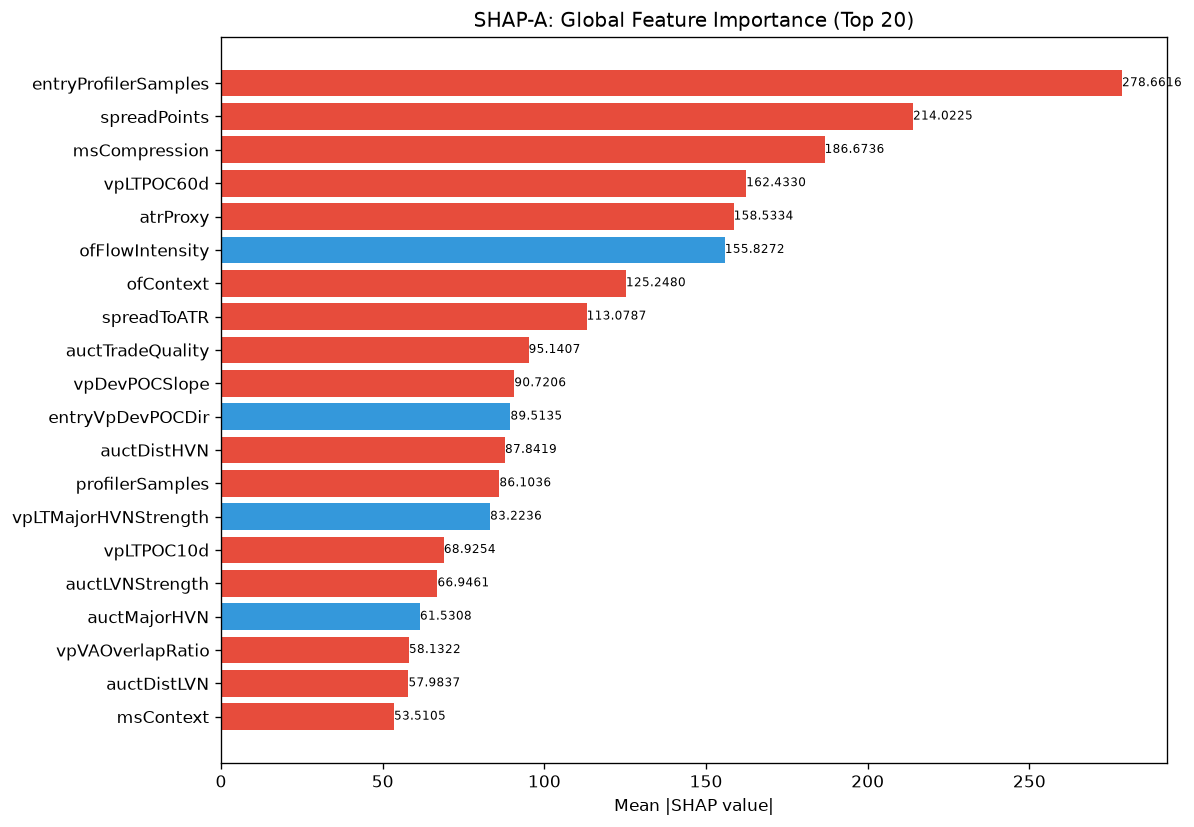

Values plotted in this chart, from the file beside it:
feature, category, mean_abs_shap, mean_shap, std_shap, rank
entryProfilerSamples, unknown, 278.7, -37.62, 149.9, 1
spreadPoints, unknown, 214, -22.74, 126.4, 2
msCompression, unknown, 186.7, -55.48, 378, 3
vpLTPOC60d, unknown, 162.4, -24.51, 176.2, 4
atrProxy, unknown, 158.5, -5.36, 162.5, 5
ofFlowIntensity, unknown, 155.8, 1.492, 163.9, 6
ofContext, engine_composite, 125.2, -15.08, 222.9, 7
spreadToATR, unknown, 113.1, -7.513, 65.41, 8
auctTradeQuality, unknown, 95.14, -2.083, 73.16, 9
vpDevPOCSlope, unknown, 90.72, -18.48, 79.48, 10
entryVpDevPOCDir, unknown, 89.51, 3.106, 176.1, 11
auctDistHVN, unknown, 87.84, -11.55, 79.84, 12
profilerSamples, unknown, 86.1, -10.93, 46.38, 13
vpLTMajorHVNStrength, unknown, 83.22, 8.509, 46.39, 14
vpLTPOC10d, unknown, 68.93, -13.88, 40.18, 15
auctLVNStrength, unknown, 66.95, -7.686, 55.92, 16
auctMajorHVN, unknown, 61.53, 1.616, 46.33, 17
vpVAOverlapRatio, unknown, 58.13, -12.59, 61.4, 18
auctDistLVN, unknown, 57.98, -2.91, 28.09, 19
msContext, engine_composite, 53.51, -5.212, 72.94, 20
auctMajorLVN, unknown, 52.11, -0.7148, 35.18, 21
vpLTPOCAcceleration, unknown, 51.12, 6.538, 46.22, 22
vpLTBalanceStability, unknown, 51.02, -6.645, 62.48, 23
liqContext, engine_composite, 47.34, 2.526, 45.74, 24
vpCompPOC, unknown, 46.12, -1.015, 41.34, 25
entryVpDistLVN, unknown, 45.61, -6.161, 50.07, 26
smContext, engine_composite, 44.76, -1.886, 20.48, 27
msSpreadScore, unknown, 41.16, -2.123, 39.65, 28
entryVpVAL, unknown, 40.8, -3.486, 15.04, 29
entryVpProfileShape, unknown, 39.91, -9.464, 65.65, 30
ofParticipation, unknown, 37.15, 2.584, 46.96, 31
vpDistCompPOC, unknown, 36.47, 0.7282, 55.85, 32
structDistATR, unknown, 35.25, 3.604, 31.49, 33
profilerBalMean, unknown, 34.34, -4.435, 28.82, 34
smFVG, unknown, 33.4, -0.2005, 27.93, 35
vpBestHVN, unknown, 33.39, 7.277, 36.95, 36
auctContinuation, unknown, 33.12, -0.7927, 54.63, 37
auctHVNStrength, unknown, 32.55, 3.6, 42.07, 38
entryVpDistHVN, unknown, 31.92, -0.7507, 17.26, 39
auctRegimeConf, unknown, 30.86, -4.658, 30.91, 40
vpLTMajorLVNPrice, unknown, 28.69, -1.344, 24.72, 41
thesis, unknown, 28.48, -8.487, 57.84, 42
liqStopCluster, unknown, 28.44, -4.013, 37.74, 43
TP, unknown, 27.68, -1.836, 52.81, 44
auctExpReward, unknown, 27.44, -0.4621, 33.87, 45
auctTargetConf, unknown, 26.41, 0.7343, 25.04, 46
vpLTMajorLVNStrength, unknown, 25.88, -1.457, 48.16, 47
vpLTPOC30d, unknown, 25.33, 0.7602, 36.04, 48
vpPriceVsPOC, unknown, 25.18, -1.806, 12.06, 49
vpDailyPOC, unknown, 25.07, -3.977, 27.46, 50
smZoneQuality, unknown, 23.72, -0.1667, 10.23, 51
vpCompVAH, unknown, 22.54, -3.393, 42.11, 52
vpLTPOCVelocity, unknown, 22.3, -0.649, 31.01, 53
auctBalance, unknown, 21.7, -1.306, 16.25, 54
session, unknown, 21.64, 3.221, 10.04, 55
vpNearestNakedPOC, unknown, 21.63, -3.389, 17.26, 56
msTickImbalance, unknown, 20.71, 2.929, 17.32, 57
liqPremDisc, unknown, 20.3, 0.6062, 14.15, 58
entryVpBestHVN, unknown, 20.04, -0.7399, 15.86, 59
vpLTTrendDuration, unknown, 19.72, 0.6418, 18.36, 60
... 112 more rows
